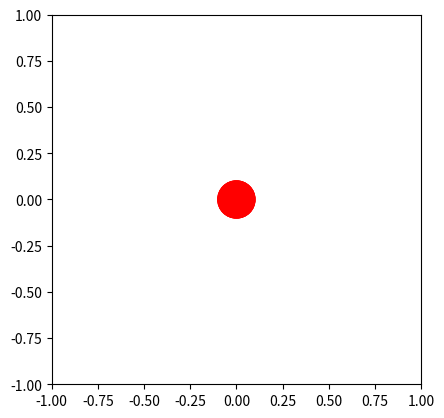

Generate this figure with matplotlib:
import numpy as npy
import matplotlib.pyplot as plty
from matplotlib.animation import FuncAnimation

class AnimatedRadialBtn:
    def __init__(self):
        self.fig, self.ax = plty.subplots()
        self.circle = plty.Circle((0, 0), 0.1, color='red', animated=True)
        self.ax.add_artist(self.circle)
        self.ax.set_aspect('equal', 'box')
        self.ax.set_xlim(-1, 1)
        self.ax.set_ylim(-1, 1)
        self.anim = FuncAnimation(self.fig, self.update, init_func=self.init_animation, frames=200, interval=50, blit=True)
        
    def init_animation(self):
        self.circle.center = (0, 0)
        self.ax.add_artist(self.circle)
        return self.circle,
    
    def update(self, frame):
        radius = npy.abs(npy.sin(npy.radians(frame * 3))) * 0.5
        self.circle.set_radius(radius)
        return self.circle,
    
    def start_animation(self):
        plty.show()
        

if __name__ == "__main__":
    radialBtn = AnimatedRadialBtn()
    radialBtn.start_animation()